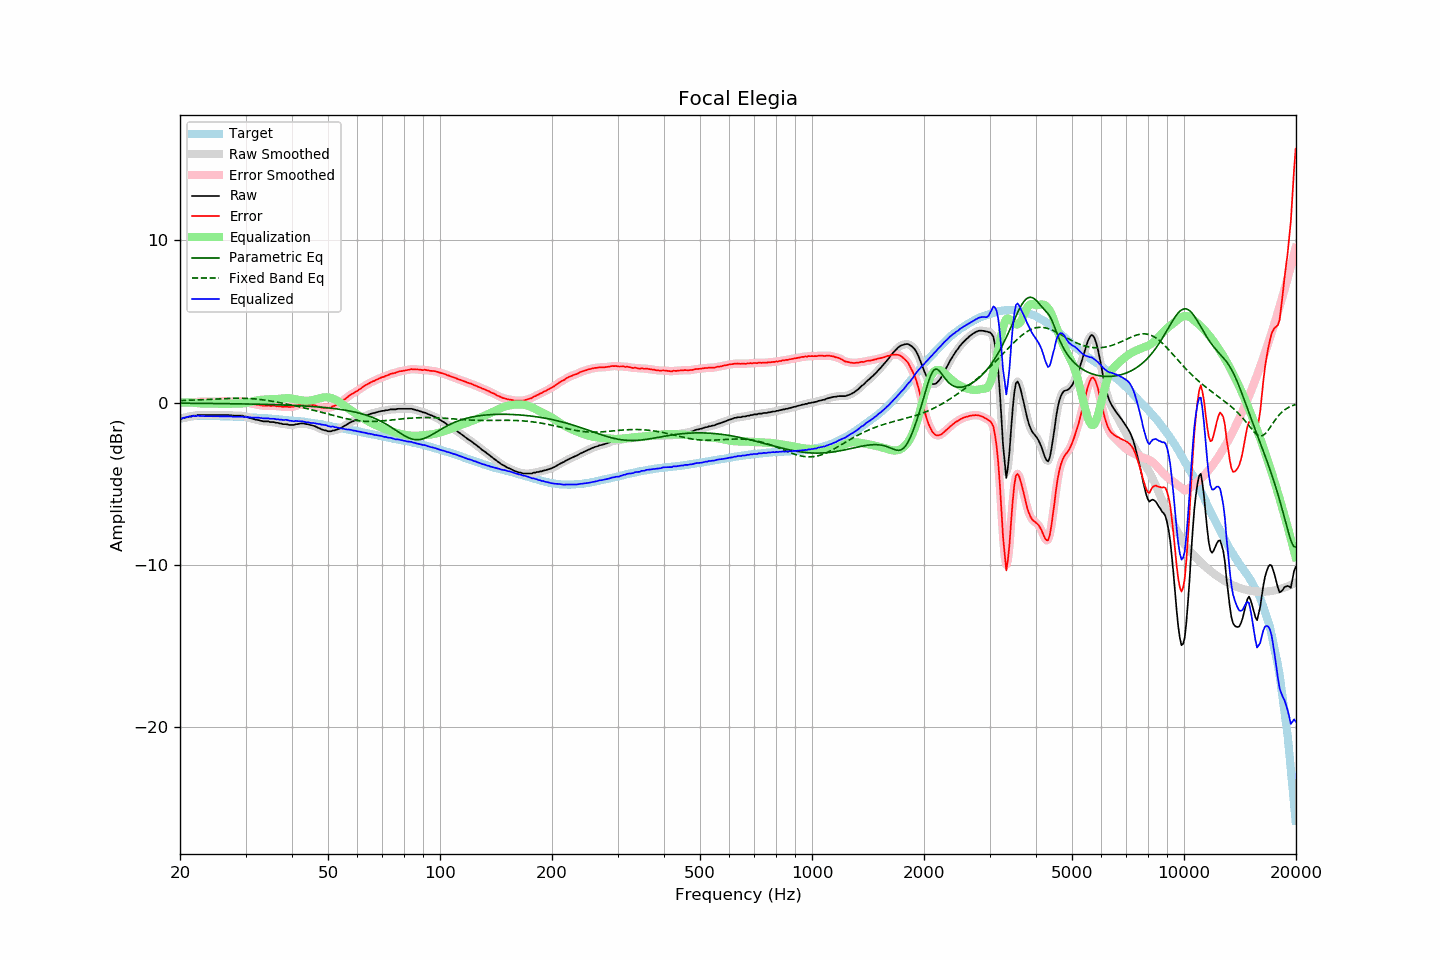

The table this chart was drawn from, first rows:
frequency, raw, error, smoothed, error_smoothed, equalization, parametric_eq, fixed_band_eq, equalized_raw, equalized_smoothed, target
20.00, -0.97, 0.03, -0.98, 0.02, -0.01, -0.04, 0.12, -0.98, -0.99, -1.00
20.20, -0.99, -0.02, -0.97, 0.00, 0.00, -0.04, 0.12, -0.99, -0.97, -0.97
20.40, -0.95, -0.01, -0.96, -0.01, 0.01, -0.04, 0.13, -0.94, -0.95, -0.94
20.61, -0.94, -0.02, -0.94, -0.02, 0.01, -0.04, 0.13, -0.93, -0.93, -0.92
20.81, -0.90, -0.01, -0.91, -0.02, 0.01, -0.04, 0.13, -0.89, -0.90, -0.89
21.02, -0.90, -0.04, -0.89, -0.02, 0.01, -0.04, 0.14, -0.89, -0.88, -0.86
21.23, -0.86, -0.01, -0.87, -0.02, 0.01, -0.04, 0.14, -0.85, -0.86, -0.85
21.44, -0.86, -0.02, -0.85, -0.00, 0.00, -0.04, 0.15, -0.86, -0.84, -0.84
21.66, -0.81, 0.02, -0.83, 0.01, -0.01, -0.04, 0.15, -0.82, -0.84, -0.83
21.87, -0.81, 0.02, -0.81, 0.02, -0.02, -0.05, 0.15, -0.83, -0.83, -0.83
22.09, -0.81, 0.01, -0.79, 0.03, -0.03, -0.05, 0.16, -0.84, -0.82, -0.83
22.31, -0.77, 0.05, -0.78, 0.04, -0.04, -0.05, 0.16, -0.81, -0.83, -0.83
22.54, -0.77, 0.05, -0.77, 0.05, -0.05, -0.05, 0.17, -0.82, -0.82, -0.83
22.76, -0.77, 0.05, -0.77, 0.06, -0.06, -0.05, 0.17, -0.83, -0.82, -0.83
22.99, -0.77, 0.06, -0.77, 0.06, -0.06, -0.05, 0.18, -0.83, -0.83, -0.84
23.22, -0.77, 0.07, -0.77, 0.06, -0.06, -0.05, 0.18, -0.84, -0.84, -0.84
23.45, -0.77, 0.07, -0.77, 0.07, -0.06, -0.05, 0.19, -0.84, -0.84, -0.84
23.69, -0.77, 0.07, -0.77, 0.07, -0.06, -0.05, 0.19, -0.84, -0.84, -0.84
23.92, -0.77, 0.07, -0.77, 0.06, -0.06, -0.05, 0.20, -0.84, -0.84, -0.84
24.16, -0.77, 0.06, -0.77, 0.06, -0.06, -0.05, 0.20, -0.84, -0.84, -0.83
24.40, -0.77, 0.06, -0.77, 0.06, -0.06, -0.06, 0.21, -0.84, -0.84, -0.83
24.65, -0.77, 0.07, -0.77, 0.06, -0.06, -0.06, 0.21, -0.84, -0.84, -0.84
24.89, -0.77, 0.07, -0.77, 0.07, -0.07, -0.06, 0.22, -0.84, -0.84, -0.84
25.14, -0.77, 0.07, -0.77, 0.07, -0.07, -0.06, 0.22, -0.84, -0.84, -0.84
25.39, -0.77, 0.07, -0.77, 0.07, -0.07, -0.06, 0.23, -0.84, -0.84, -0.84
25.65, -0.77, 0.07, -0.77, 0.07, -0.08, -0.06, 0.23, -0.85, -0.85, -0.84
25.91, -0.77, 0.08, -0.77, 0.08, -0.08, -0.06, 0.24, -0.85, -0.85, -0.85
26.16, -0.77, 0.08, -0.77, 0.08, -0.08, -0.06, 0.24, -0.85, -0.85, -0.85
26.43, -0.77, 0.08, -0.77, 0.08, -0.08, -0.07, 0.25, -0.85, -0.85, -0.85
26.69, -0.77, 0.08, -0.77, 0.08, -0.08, -0.07, 0.25, -0.85, -0.85, -0.85
26.96, -0.77, 0.08, -0.78, 0.08, -0.07, -0.07, 0.25, -0.84, -0.85, -0.85
27.23, -0.79, 0.06, -0.78, 0.07, -0.07, -0.07, 0.26, -0.86, -0.86, -0.86
27.50, -0.79, 0.06, -0.79, 0.06, -0.07, -0.07, 0.26, -0.86, -0.86, -0.86
27.77, -0.80, 0.06, -0.80, 0.06, -0.07, -0.07, 0.26, -0.87, -0.87, -0.87
28.05, -0.81, 0.06, -0.81, 0.06, -0.07, -0.07, 0.26, -0.88, -0.88, -0.87
28.33, -0.81, 0.07, -0.81, 0.06, -0.07, -0.08, 0.26, -0.88, -0.88, -0.88
28.62, -0.81, 0.07, -0.81, 0.07, -0.07, -0.08, 0.27, -0.88, -0.88, -0.88
28.90, -0.81, 0.07, -0.81, 0.08, -0.07, -0.08, 0.27, -0.88, -0.87, -0.88
29.19, -0.81, 0.08, -0.81, 0.07, -0.06, -0.08, 0.26, -0.87, -0.88, -0.89
29.48, -0.81, 0.07, -0.82, 0.06, -0.05, -0.08, 0.26, -0.87, -0.88, -0.88
29.78, -0.86, 0.03, -0.84, 0.05, -0.04, -0.08, 0.26, -0.90, -0.88, -0.89
30.08, -0.86, 0.03, -0.87, 0.02, -0.02, -0.09, 0.26, -0.88, -0.89, -0.89
30.38, -0.90, 0.00, -0.90, 0.00, -0.00, -0.09, 0.25, -0.90, -0.90, -0.90
30.68, -0.93, -0.03, -0.93, -0.02, 0.02, -0.09, 0.25, -0.91, -0.91, -0.91
30.99, -0.96, -0.04, -0.96, -0.05, 0.05, -0.09, 0.24, -0.92, -0.92, -0.92
31.30, -0.99, -0.07, -0.99, -0.08, 0.07, -0.09, 0.24, -0.92, -0.92, -0.92
31.61, -1.02, -0.10, -1.02, -0.10, 0.09, -0.10, 0.23, -0.93, -0.93, -0.92
31.93, -1.05, -0.12, -1.05, -0.12, 0.12, -0.10, 0.22, -0.94, -0.93, -0.93
32.24, -1.07, -0.13, -1.07, -0.13, 0.14, -0.10, 0.21, -0.94, -0.94, -0.94
32.57, -1.08, -0.14, -1.09, -0.15, 0.15, -0.10, 0.20, -0.93, -0.94, -0.94
32.89, -1.12, -0.18, -1.11, -0.17, 0.17, -0.11, 0.19, -0.96, -0.95, -0.95
33.22, -1.13, -0.18, -1.14, -0.18, 0.18, -0.11, 0.18, -0.96, -0.96, -0.96
33.55, -1.16, -0.20, -1.15, -0.19, 0.18, -0.11, 0.16, -0.98, -0.97, -0.96
33.89, -1.16, -0.19, -1.16, -0.19, 0.19, -0.11, 0.15, -0.97, -0.97, -0.97
34.23, -1.16, -0.19, -1.17, -0.19, 0.19, -0.12, 0.14, -0.97, -0.97, -0.97
34.57, -1.16, -0.18, -1.17, -0.19, 0.20, -0.12, 0.12, -0.97, -0.98, -0.98
34.92, -1.20, -0.21, -1.19, -0.20, 0.20, -0.12, 0.10, -1.00, -0.99, -0.99
35.27, -1.20, -0.20, -1.20, -0.20, 0.20, -0.12, 0.09, -1.00, -1.00, -1.00
35.62, -1.20, -0.19, -1.21, -0.20, 0.20, -0.13, 0.07, -1.00, -1.01, -1.01
35.97, -1.22, -0.20, -1.22, -0.20, 0.21, -0.13, 0.05, -1.01, -1.01, -1.02
... 635 more rows
